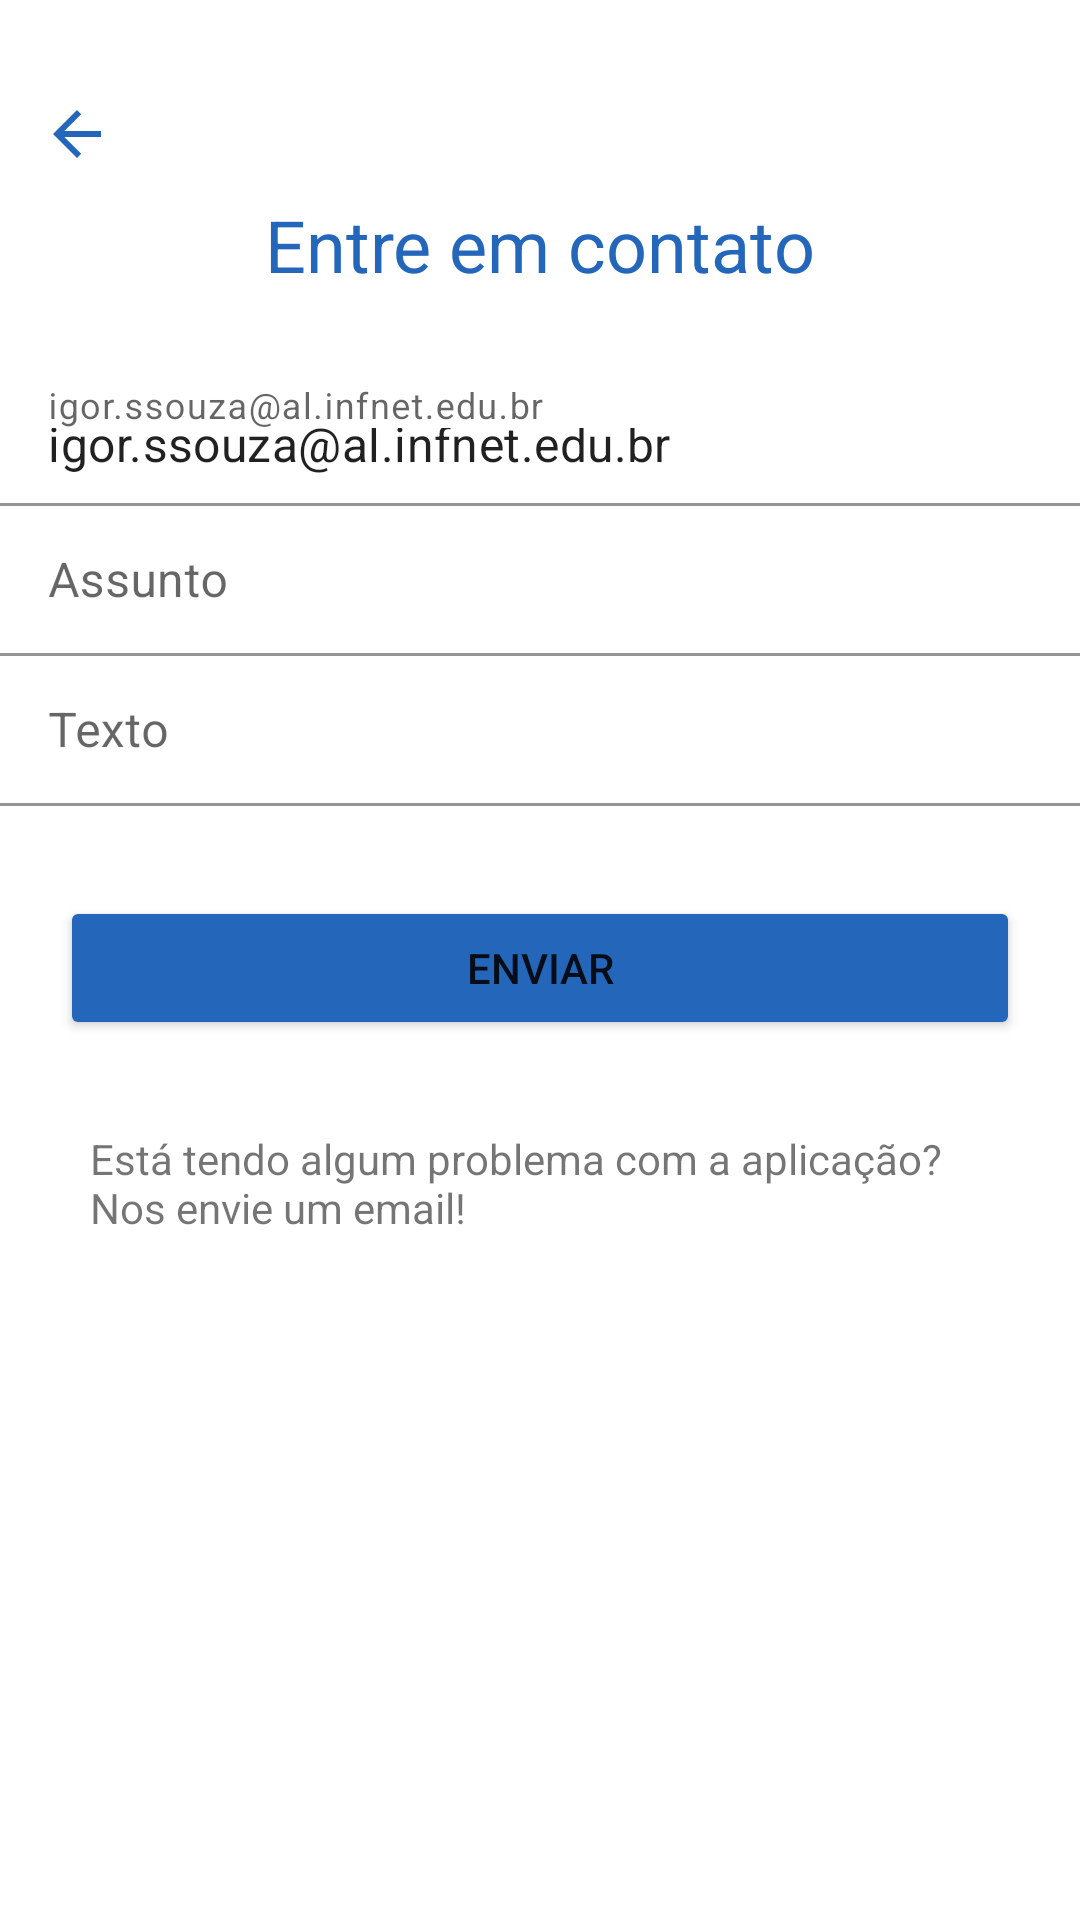

This screen was rendered from an Android layout file. Write that file and the resources it references.
<!-- AndroidManifest.xml: application theme Theme.AT1 -->
<!-- res/layout/fragment_fale_conosco.xml -->
<?xml version="1.0" encoding="utf-8"?>
<androidx.constraintlayout.widget.ConstraintLayout xmlns:android="http://schemas.android.com/apk/res/android"
    xmlns:app="http://schemas.android.com/apk/res-auto"
    xmlns:tools="http://schemas.android.com/tools"
    android:layout_width="match_parent"
    android:layout_height="match_parent"
    tools:context=".View.FaleConoscoFragment">

    <com.google.android.material.textfield.TextInputLayout
        android:id="@+id/textInputLayout2"
        android:layout_width="0dp"
        android:layout_height="50dp"
        android:layout_marginBottom="387dp"
        app:layout_constraintBottom_toBottomOf="parent"
        app:layout_constraintEnd_toEndOf="parent"
        app:layout_constraintHorizontal_bias="0.0"
        app:layout_constraintStart_toStartOf="parent"
        app:layout_constraintTop_toBottomOf="@+id/textInputLayout">

        <com.google.android.material.textfield.TextInputEditText
            android:id="@+id/tvtexto"
            android:layout_width="match_parent"
            android:layout_height="wrap_content"
            android:layout_weight="1"
            android:background="#FFFFFF"
            android:hint="@string/txt" />
    </com.google.android.material.textfield.TextInputLayout>

    <com.google.android.material.textfield.TextInputLayout
        android:id="@+id/textInputLayout3"
        android:layout_width="match_parent"
        android:layout_height="50dp"
        android:layout_marginTop="134dp"
        app:layout_constraintBottom_toTopOf="@+id/textInputLayout"
        app:layout_constraintEnd_toEndOf="parent"
        app:layout_constraintHorizontal_bias="0.0"
        app:layout_constraintStart_toStartOf="parent"
        app:layout_constraintTop_toTopOf="parent">

        <com.google.android.material.textfield.TextInputEditText
            android:id="@+id/tvemail"
            android:layout_width="match_parent"
            android:layout_height="wrap_content"
            android:background="#FFFFFF"
            android:focusable="false"
            android:hint="@string/email"
            android:inputType="none"
            android:text="@string/email" />
    </com.google.android.material.textfield.TextInputLayout>

    <com.google.android.material.textfield.TextInputLayout
        android:id="@+id/textInputLayout"
        android:layout_width="match_parent"
        android:layout_height="50dp"
        app:layout_constraintBottom_toTopOf="@+id/textInputLayout2"
        app:layout_constraintEnd_toEndOf="parent"
        app:layout_constraintHorizontal_bias="0.0"
        app:layout_constraintStart_toStartOf="parent"
        app:layout_constraintTop_toBottomOf="@+id/textInputLayout3">

        <com.google.android.material.textfield.TextInputEditText
            android:id="@+id/tvassunto"
            android:layout_width="match_parent"
            android:layout_height="wrap_content"
            android:background="#FFFFFF"
            android:hint="@string/Assunto" />
    </com.google.android.material.textfield.TextInputLayout>

    <TextView
        android:id="@+id/textView7"
        android:layout_width="wrap_content"
        android:layout_height="wrap_content"
        android:text="@string/entreemcontato"
        android:textColor="#2467BA"
        android:textSize="24sp"
        app:layout_constraintBottom_toTopOf="@+id/textInputLayout3"
        app:layout_constraintEnd_toEndOf="parent"
        app:layout_constraintStart_toStartOf="parent"
        app:layout_constraintTop_toTopOf="parent"
        app:layout_constraintVertical_bias="0.76" />

    <Button
        android:id="@+id/btnenviar"
        android:layout_width="0dp"
        android:layout_height="wrap_content"
        android:layout_marginLeft="20dp"
        android:layout_marginTop="30dp"
        android:layout_marginRight="20dp"
        android:layout_marginBottom="354dp"
        android:backgroundTint="#2467BA"
        android:text="@string/enviar"
        app:layout_constraintBottom_toBottomOf="parent"
        app:layout_constraintEnd_toEndOf="parent"
        app:layout_constraintHorizontal_bias="0.4"
        app:layout_constraintStart_toStartOf="parent"
        app:layout_constraintTop_toBottomOf="@+id/textInputLayout2"
        app:layout_constraintVertical_bias="0.0" />

    <ImageView
        android:id="@+id/voltartoinitial"
        android:layout_width="wrap_content"
        android:layout_height="wrap_content"
        android:layout_marginTop="20dp"
        android:tint="#2467BA"
        app:layout_constraintBottom_toTopOf="@+id/textView7"
        app:layout_constraintEnd_toEndOf="parent"
        app:layout_constraintHorizontal_bias="0.041"
        app:layout_constraintStart_toStartOf="parent"
        app:layout_constraintTop_toTopOf="parent"
        app:layout_constraintVertical_bias="0.584"
        app:srcCompat="?attr/actionModeCloseDrawable" />

    <TextView
        android:id="@+id/textView6"
        android:layout_width="wrap_content"
        android:layout_height="wrap_content"
        android:padding="30dp"
        android:text="@string/problema"
        app:layout_constraintBottom_toBottomOf="parent"
        app:layout_constraintEnd_toEndOf="parent"
        app:layout_constraintHorizontal_bias="0.0"
        app:layout_constraintStart_toStartOf="parent"
        app:layout_constraintTop_toBottomOf="@+id/btnenviar"
        app:layout_constraintVertical_bias="0.0" />

</androidx.constraintlayout.widget.ConstraintLayout>
<!-- resources referenced by this layout -->
<resources>
  <string name="Assunto">Assunto</string>
  <string name="email">igor.ssouza@al.infnet.edu.br</string>
  <string name="entreemcontato">Entre em contato </string>
  <string name="enviar">Enviar</string>
  <string name="problema">Está tendo algum problema com a aplicação? Nos envie um email!</string>
  <string name="txt">Texto</string>
  <style name="Theme.AT1" parent="Theme.MaterialComponents.DayNight.NoActionBar">
          
          <item name="colorPrimary">@color/purple_500</item>
          <item name="colorPrimaryVariant">@color/purple_700</item>
          <item name="colorOnPrimary">@color/white</item>
          
          <item name="colorSecondary">@color/teal_200</item>
          <item name="colorSecondaryVariant">@color/teal_700</item>
          <item name="colorOnSecondary">@color/black</item>
          
          <item name="android:statusBarColor" tools:targetApi="l">?attr/colorPrimaryVariant</item>
          
      </style>
  <color name="purple_500">#FF6200EE</color>
  <color name="purple_700">#FF3700B3</color>
  <color name="white">#FFFFFFFF</color>
  <color name="teal_200">#FF03DAC5</color>
  <color name="teal_700">#FF018786</color>
  <color name="black">#FF000000</color>
</resources>
